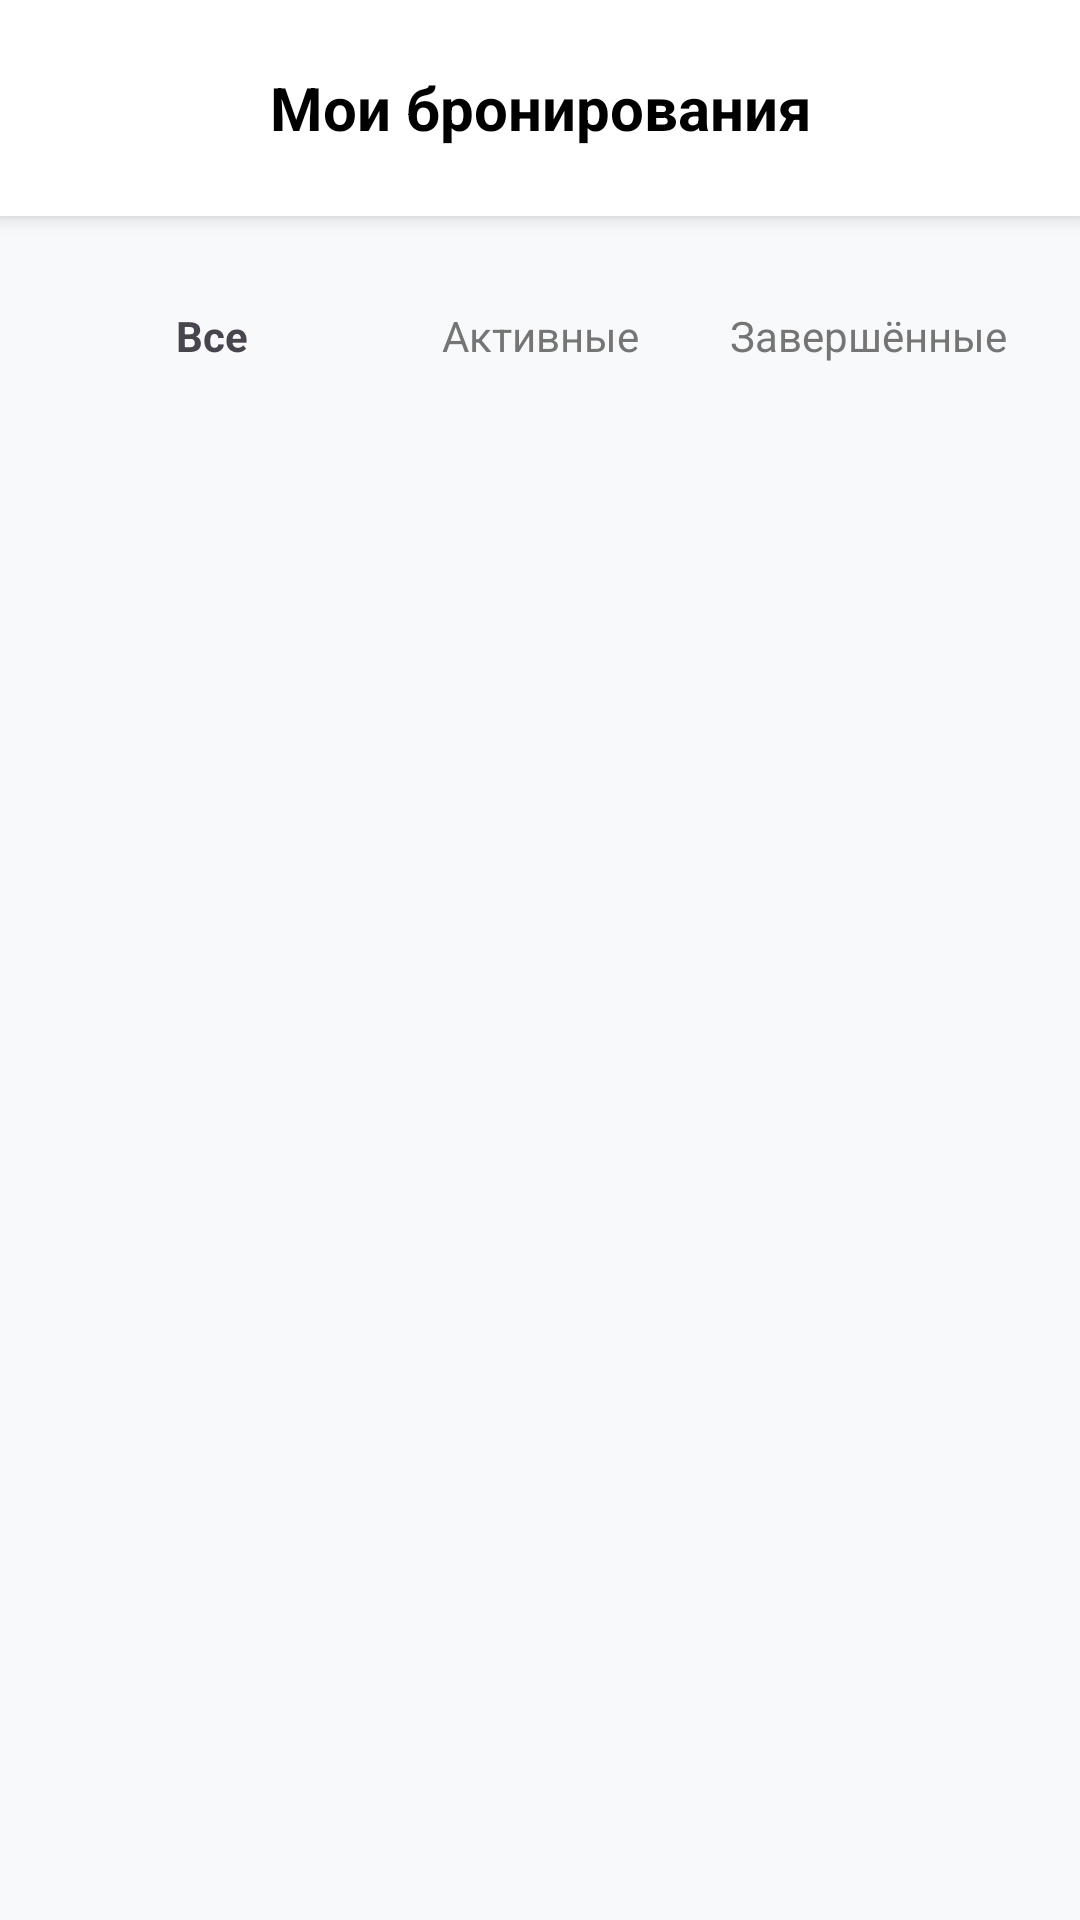

Here is an Android app screen rendered from its layout file. Give the layout XML and the strings, colors and styles it references.
<!-- AndroidManifest.xml: application theme Theme.Avto -->
<!-- res/layout/activity_bookings.xml -->
<?xml version="1.0" encoding="utf-8"?>
<androidx.core.widget.NestedScrollView xmlns:android="http://schemas.android.com/apk/res/android"
    xmlns:app="http://schemas.android.com/apk/res-auto"
    android:layout_width="match_parent"
    android:layout_height="match_parent"
    android:background="@color/light_gray_background"
    android:fillViewport="true">

    <LinearLayout
        android:layout_width="match_parent"
        android:layout_height="wrap_content"
        android:orientation="vertical">

        
        <LinearLayout
            android:layout_width="match_parent"
            android:layout_height="wrap_content"
            android:orientation="horizontal"
            android:gravity="center_vertical"
            android:padding="16dp"
            android:background="@color/white"
            android:elevation="4dp">

            <ImageView
                android:id="@+id/backButton"
                android:layout_width="40dp"
                android:layout_height="40dp"
                android:src="@drawable/ic_arrow_back"
                android:padding="8dp"
                android:background="@drawable/rounded_button_light"
                android:contentDescription="Назад"
                android:importantForAccessibility="yes"
                app:tint="@color/black" />

            <TextView
                android:layout_width="0dp"
                android:layout_height="wrap_content"
                android:layout_weight="1"
                android:text="Мои бронирования"
                android:textColor="@color/black"
                android:textSize="20sp"
                android:textStyle="bold"
                android:gravity="center"
                android:importantForAccessibility="yes"
                android:contentDescription="Список моих бронирований" />

            
            <View
                android:layout_width="40dp"
                android:layout_height="40dp"
                android:importantForAccessibility="no" />

        </LinearLayout>

        
        <LinearLayout
            android:layout_width="match_parent"
            android:layout_height="wrap_content"
            android:orientation="horizontal"
            android:paddingHorizontal="16dp"
            android:layout_marginTop="16dp"
            android:layout_marginBottom="8dp"
            android:importantForAccessibility="yes"
            android:contentDescription="Фильтр бронирований">

            <TextView
                android:id="@+id/tabAll"
                android:layout_width="0dp"
                android:layout_height="48dp"
                android:layout_weight="1"
                android:gravity="center"
                android:text="Все"
                android:textSize="14sp"
                android:textStyle="bold"
                android:clickable="true"
                android:focusable="true"
                android:importantForAccessibility="yes"
                android:contentDescription="Показать все бронирования" />

            <TextView
                android:id="@+id/tabActive"
                android:layout_width="0dp"
                android:layout_height="48dp"
                android:layout_weight="1"
                android:gravity="center"
                android:text="Активные"
                android:textColor="@color/text_secondary"
                android:textSize="14sp"
                android:background="@drawable/tab_unselected"
                android:clickable="true"
                android:focusable="true"
                android:importantForAccessibility="yes"
                android:contentDescription="Показать только активные бронирования" />

            <TextView
                android:id="@+id/tabCompleted"
                android:layout_width="0dp"
                android:layout_height="48dp"
                android:layout_weight="1"
                android:gravity="center"
                android:text="Завершённые"
                android:textColor="@color/text_secondary"
                android:textSize="14sp"
                android:background="@drawable/tab_unselected"
                android:clickable="true"
                android:focusable="true"
                android:importantForAccessibility="yes"
                android:contentDescription="Показать завершённые бронирования" />

        </LinearLayout>

        
        <LinearLayout
            android:id="@+id/emptyStateLayout"
            android:layout_width="match_parent"
            android:layout_height="wrap_content"
            android:orientation="vertical"
            android:gravity="center"
            android:padding="48dp"
            android:visibility="gone"
            android:importantForAccessibility="yes"
            android:contentDescription="Нет бронирований">

            <ImageView
                android:layout_width="120dp"
                android:layout_height="120dp"
                android:src="@drawable/ic_empty_bookings"
                android:contentDescription="Иконка пустого списка бронирований"
                android:importantForAccessibility="yes" />

            <TextView
                android:id="@+id/emptyTitle"
                android:layout_width="wrap_content"
                android:layout_height="wrap_content"
                android:layout_marginTop="16dp"
                android:text="Нет бронирований"
                android:textColor="@color/black"
                android:textSize="18sp"
                android:textStyle="bold"
                android:importantForAccessibility="yes" />

            <TextView
                android:id="@+id/emptySubtitle"
                android:layout_width="wrap_content"
                android:layout_height="wrap_content"
                android:layout_marginTop="8dp"
                android:text="У вас пока нет бронирований.\nНачните аренду прямо сейчас!"
                android:textColor="@color/text_secondary"
                android:textSize="14sp"
                android:gravity="center"
                android:importantForAccessibility="yes" />

            <com.google.android.material.button.MaterialButton
                android:id="@+id/btnGoToMain"
                android:layout_width="wrap_content"
                android:layout_height="48dp"
                android:layout_marginTop="24dp"
                android:text="Выбрать автомобиль"
                android:textColor="@color/white"
                android:backgroundTint="@color/orange_primary"
                app:cornerRadius="12dp"
                android:paddingHorizontal="24dp"
                android:importantForAccessibility="yes"
                android:contentDescription="Перейти к выбору автомобиля" />

        </LinearLayout>

        
        <androidx.recyclerview.widget.RecyclerView
            android:id="@+id/recyclerViewBookings"
            android:layout_width="match_parent"
            android:layout_height="wrap_content"
            android:paddingHorizontal="16dp"
            android:paddingBottom="80dp"
            android:clipToPadding="false"
            android:nestedScrollingEnabled="false"
            android:importantForAccessibility="yes"
            android:contentDescription="Список ваших бронирований. Каждый элемент содержит информацию об автомобиле, датах и стоимости."
            android:accessibilityTraversalBefore="@id/emptyStateLayout" />

    </LinearLayout>

</androidx.core.widget.NestedScrollView>
<!-- resources referenced by this layout -->
<resources>
  <color name="black">#FF000000</color>
  <color name="light_gray_background">#F8F9FA</color>
  <color name="orange_primary">#FF9800</color>
  <color name="text_secondary">#757575</color>
  <color name="white">#FFFFFF</color>
  <!-- drawable ic_empty_bookings (drawable) -->
  <vector xmlns:android="http://schemas.android.com/apk/res/android"
      android:width="120dp"
      android:height="120dp"
      android:viewportWidth="24"
      android:viewportHeight="24">
      <path
          android:fillColor="#E0E0E0"
          android:pathData="M19,3H5c-1.1,0 -2,0.9 -2,2v14c0,1.1 0.9,2 2,2h14c1.1,0 2,-0.9 2,-2V5c0,-1.1 -0.9,-2 -2,-2zM19,19H5V5h14v14z"/>
      <path
          android:fillColor="#E0E0E0"
          android:pathData="M7,7h10v2H7z"/>
      <path
          android:fillColor="#E0E0E0"
          android:pathData="M7,11h6v2H7z"/>
      <path
          android:fillColor="#E0E0E0"
          android:pathData="M7,15h10v2H7z"/>
  </vector>
  <!-- drawable tab_unselected (drawable) -->
  <?xml version="1.0" encoding="utf-8"?>
  <shape xmlns:android="http://schemas.android.com/apk/res/android">
      <solid android:color="@color/light_gray_background" />
      <corners android:radius="24dp" />
  </shape>
  <style name="Theme.Avto" parent="Base.Theme.Avto" />
  <style name="Base.Theme.Avto" parent="Theme.Material3.DayNight.NoActionBar">
          
          
      </style>
</resources>
